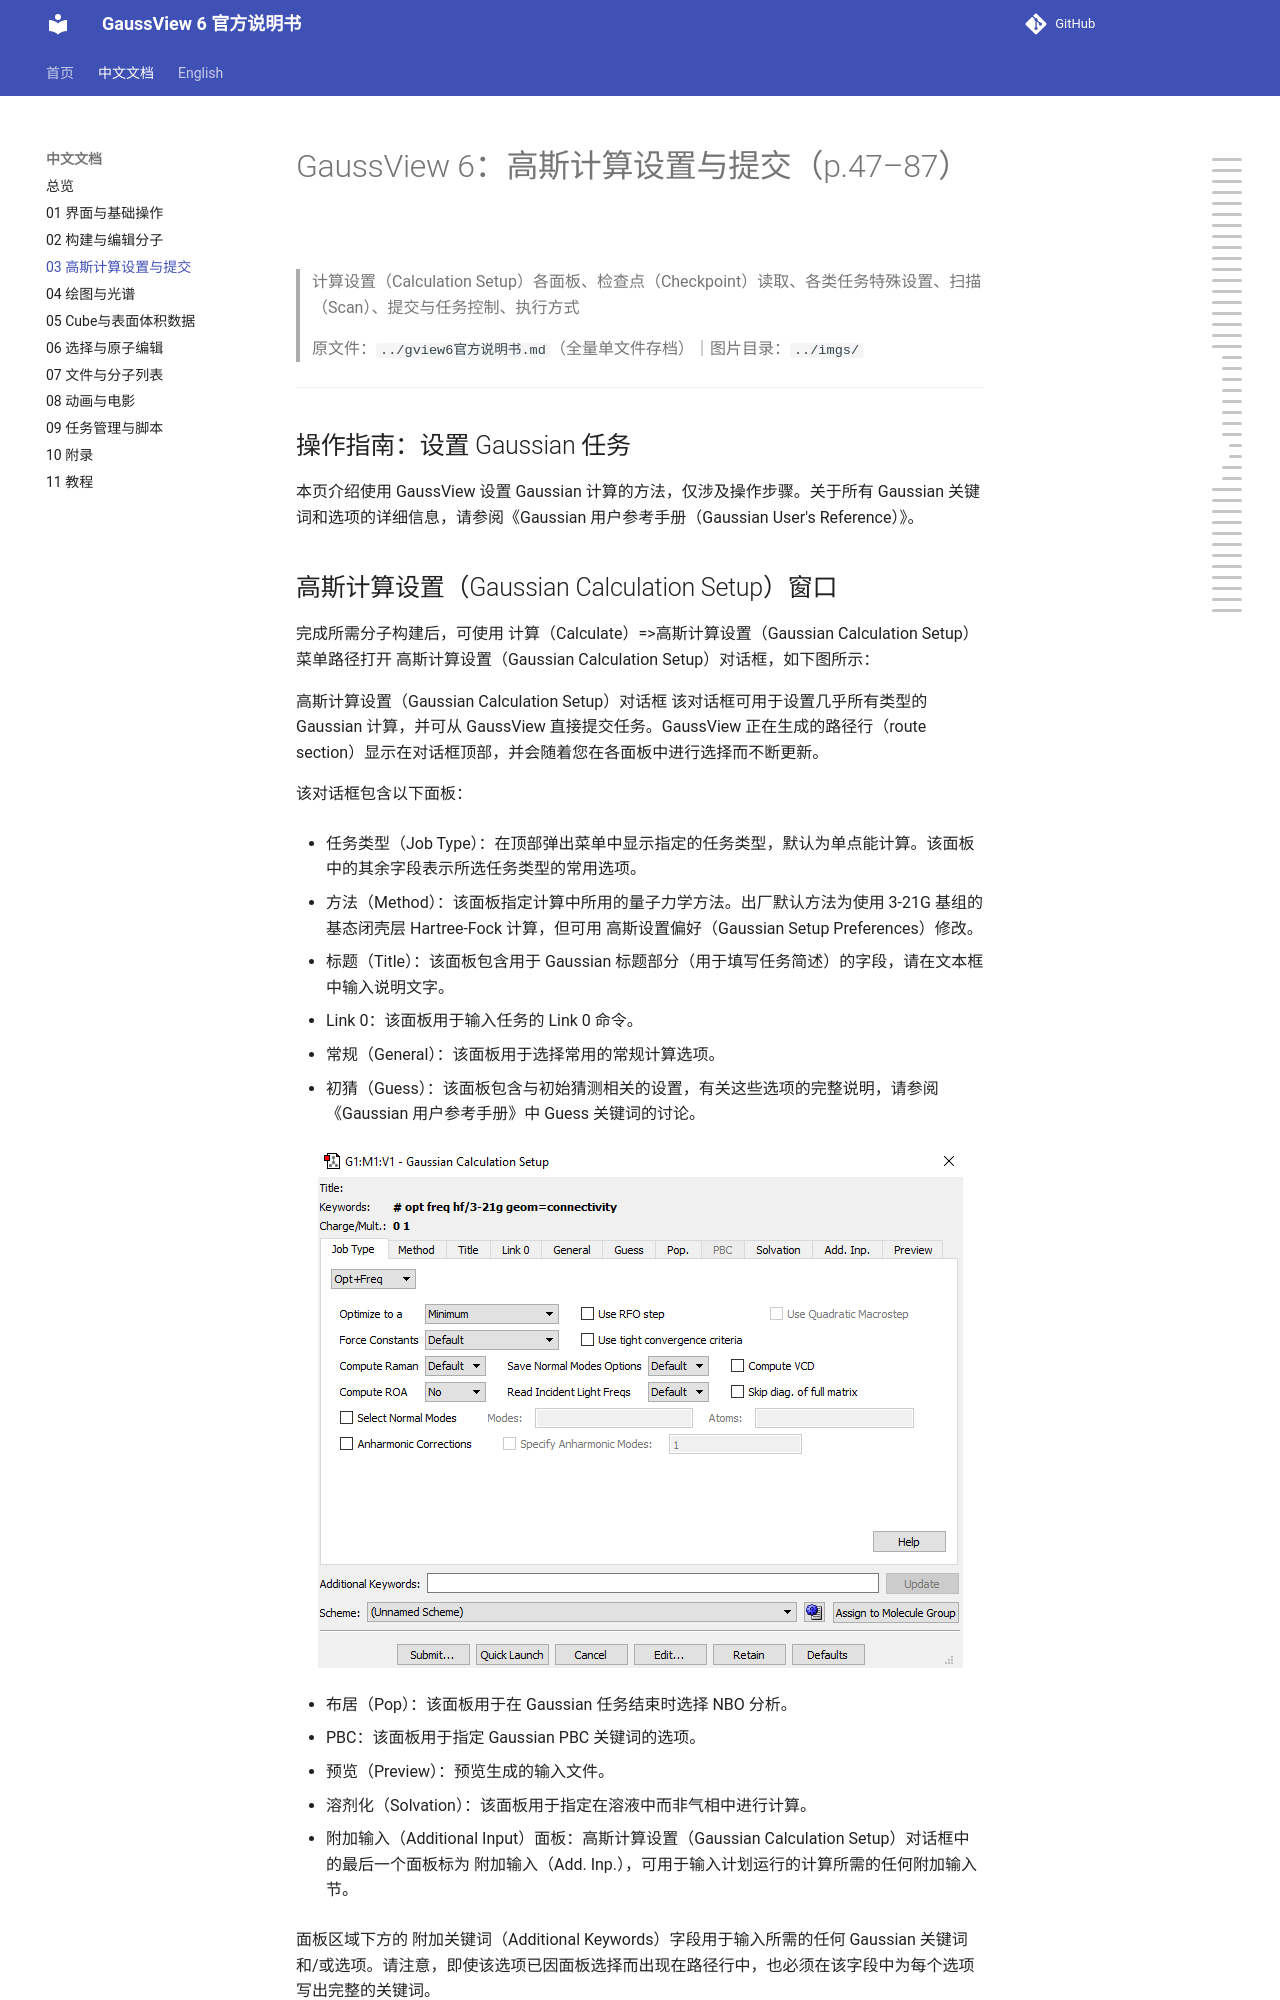

repository: wxyhgk/gview6-docs · page: zh/zh_03_高斯计算设置与提交.html · generator: mkdocs

# GaussView 6：高斯计算设置与提交（p.47–87）

> 计算设置（Calculation Setup）各面板、检查点（Checkpoint）读取、各类任务特殊设置、扫描（Scan）、提交与任务控制、执行方式

> 原文件：`../gview6官方说明书.md`（全量单文件存档）｜图片目录：`../imgs/`

---

<!-- p.47 -->

## 操作指南：设置 Gaussian 任务

本页介绍使用 GaussView 设置 Gaussian 计算的方法，仅涉及操作步骤。关于所有 Gaussian 关键词和选项的详细信息，请参阅《Gaussian 用户参考手册（Gaussian User's Reference）》。
